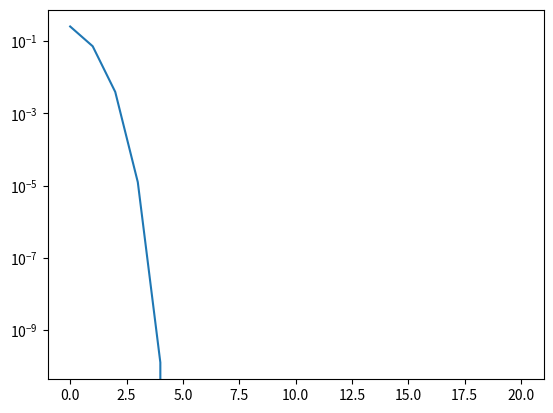

Reproduce this figure in Python.
#%%
import numpy as np
import matplotlib.pyplot as plt

def f(x):
    '''
    The function f(x)
    '''
    a = 2
    return x**3-a

def df(x):
    '''
    The derivative of f(x)
    '''
    return 3*x**2

def newtonArray(f, df, x0, n):
    '''
    Replace the pass with the code, try replacing Newton's method with a simple relaxation.
    '''
    x = np.zeros(n+1)
    x[0] = x0
    for k in range(n):
        x[k+1] = x[k] - f(x[k])/ df(x[k])
    return x
    

def plotError(y, x):
    '''
    Plot the error using matplotlib
    '''
    err = y - x
    plt.semilogy(np.abs(err))
    plt.show() 

def main():
    n = 20
    x0 = 1
    x = newtonArray(f, df, x0, n)
    y = 2**(1/3)
    plotError(y,x)

#%%
if __name__ == "__main__":
    main()
